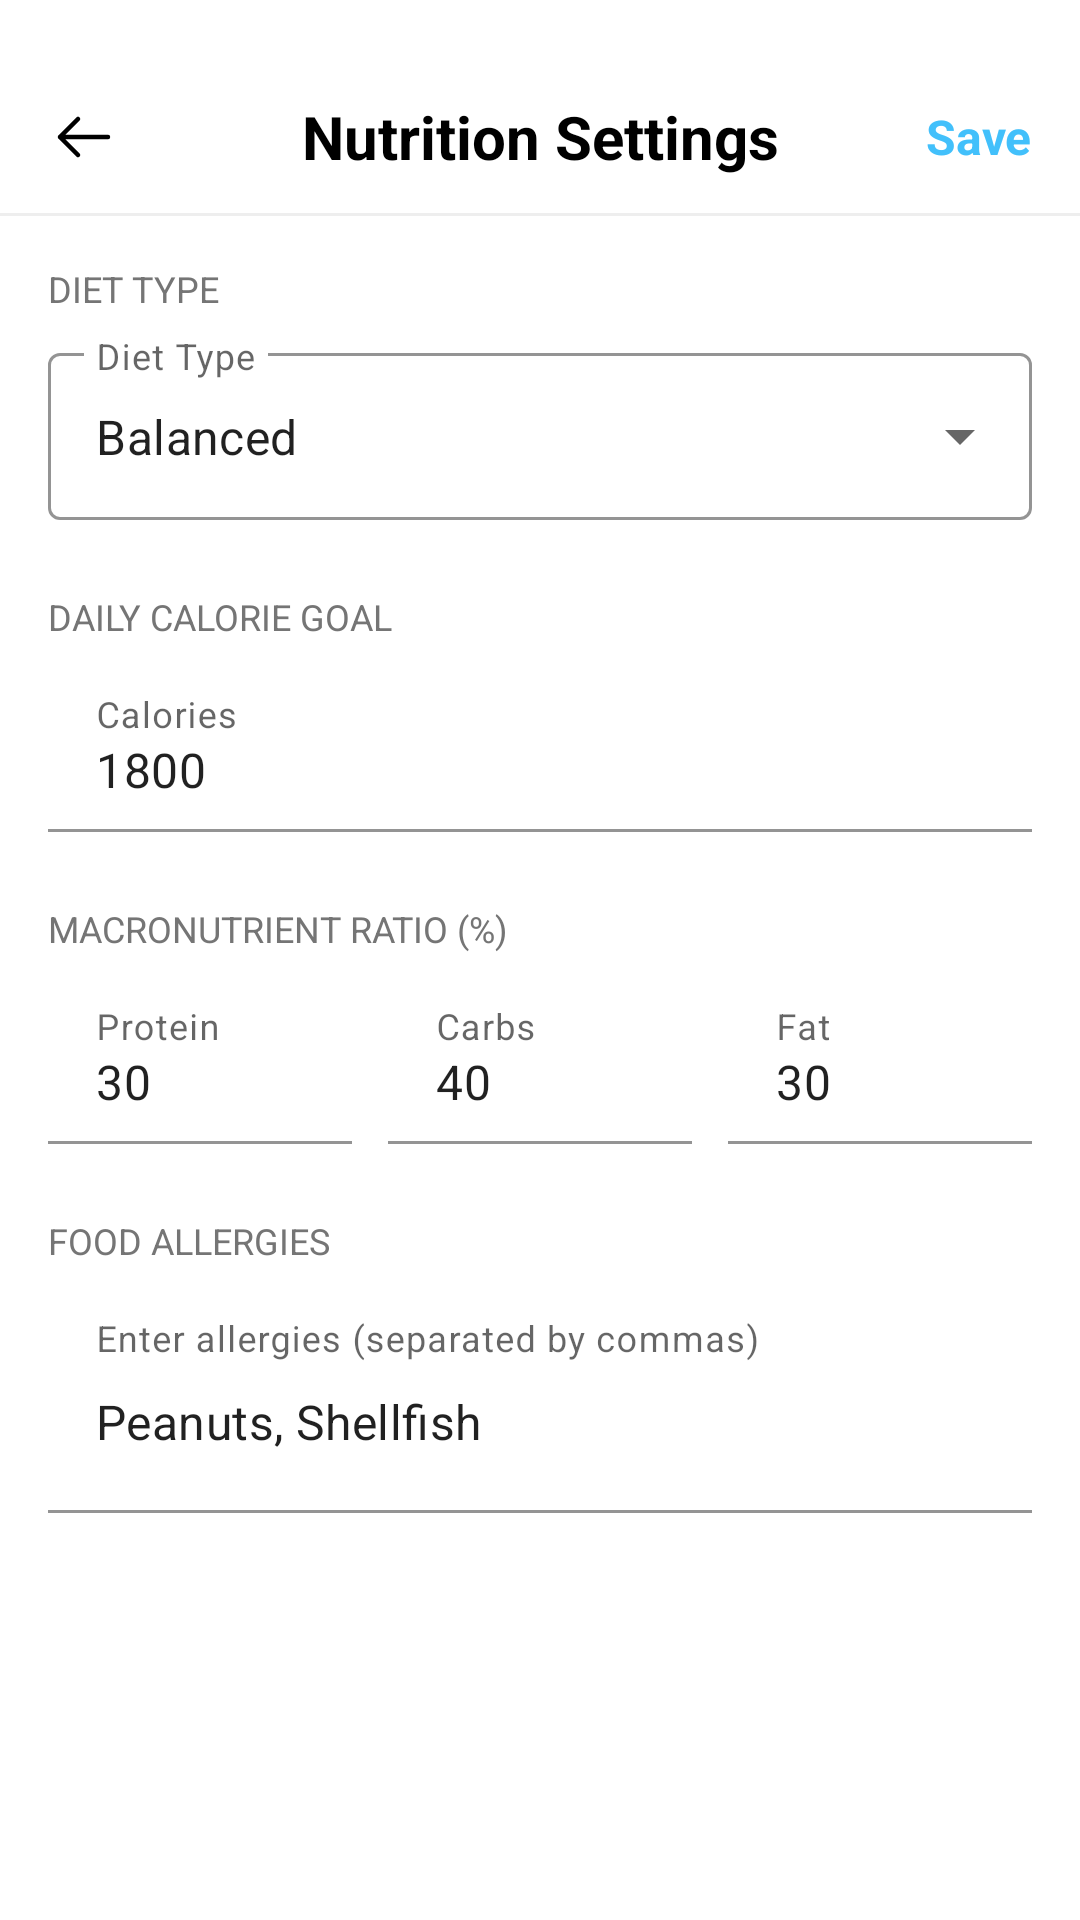

Here is an Android app screen rendered from its layout file. Give the layout XML and the strings, colors and styles it references.
<!-- AndroidManifest.xml: application theme Theme.FitFlow -->
<!-- res/layout/activity_nutrition_settings.xml -->
<?xml version="1.0" encoding="utf-8"?>
<androidx.constraintlayout.widget.ConstraintLayout xmlns:android="http://schemas.android.com/apk/res/android"
    xmlns:app="http://schemas.android.com/apk/res-auto"
    xmlns:tools="http://schemas.android.com/tools"
    android:layout_width="match_parent"
    android:layout_height="match_parent"
    android:background="@color/white">

    

    <androidx.constraintlayout.widget.ConstraintLayout
        android:id="@+id/header"
        android:layout_width="match_parent"
        android:layout_height="wrap_content"
        android:layout_marginTop="16dp"
        android:paddingStart="16dp"
        android:paddingTop="16dp"
        android:paddingEnd="16dp"
        android:paddingBottom="12dp"
        app:layout_constraintTop_toTopOf="parent"
        tools:layout_editor_absoluteX="0dp">

        <ImageView
            android:id="@+id/backtoSettings2"
            android:layout_width="24dp"
            android:layout_height="24dp"
            android:src="@drawable/ic_arrow_left"
            app:layout_constraintBottom_toBottomOf="parent"
            app:layout_constraintStart_toStartOf="parent"
            app:layout_constraintTop_toTopOf="parent"
            app:tint="#000000" />

        <TextView
            android:layout_width="wrap_content"
            android:layout_height="wrap_content"
            android:text="Nutrition Settings"
            android:textColor="#000000"
            android:textSize="20sp"
            android:textStyle="bold"
            app:layout_constraintBottom_toBottomOf="parent"
            app:layout_constraintEnd_toEndOf="parent"
            app:layout_constraintStart_toStartOf="parent"
            app:layout_constraintTop_toTopOf="parent" />

        <TextView
            android:id="@+id/profile_data_save_button"
            android:layout_width="wrap_content"
            android:layout_height="wrap_content"
            android:text="Save"
            android:textColor="#42C0FB"
            android:textSize="16sp"
            android:textStyle="bold"
            app:layout_constraintBottom_toBottomOf="parent"
            app:layout_constraintEnd_toEndOf="parent"
            app:layout_constraintTop_toTopOf="parent" />
    </androidx.constraintlayout.widget.ConstraintLayout>

    <View
        android:id="@+id/divider"
        android:layout_width="match_parent"
        android:layout_height="1dp"
        android:background="#EEEEEE"
        app:layout_constraintTop_toBottomOf="@id/header" />

    <ScrollView
        android:layout_width="match_parent"
        android:layout_height="0dp"
        app:layout_constraintBottom_toBottomOf="parent"
        app:layout_constraintTop_toBottomOf="@id/divider">

        <LinearLayout
            android:layout_width="match_parent"
            android:layout_height="wrap_content"
            android:orientation="vertical"
            android:paddingBottom="24dp">

            
            <TextView
                android:layout_width="match_parent"
                android:layout_height="wrap_content"
                android:paddingStart="16dp"
                android:paddingTop="16dp"
                android:paddingEnd="16dp"
                android:paddingBottom="8dp"
                android:text="DIET TYPE"
                android:textColor="#757575"
                android:textSize="12sp" />

            <com.google.android.material.textfield.TextInputLayout
                android:layout_width="match_parent"
                android:layout_height="wrap_content"
                android:layout_marginStart="16dp"
                android:layout_marginEnd="16dp"
                android:layout_marginBottom="16dp"
                android:hint="Diet Type"
                app:boxBackgroundColor="@android:color/transparent"
                app:boxStrokeColor="#42C0FB"
                style="@style/Widget.MaterialComponents.TextInputLayout.OutlinedBox.ExposedDropdownMenu">

                <AutoCompleteTextView
                    android:id="@+id/diet_type_dropdown"
                    android:layout_width="match_parent"
                    android:layout_height="wrap_content"
                    android:inputType="none"
                    android:text="Balanced" />
            </com.google.android.material.textfield.TextInputLayout>

            
            <TextView
                android:layout_width="match_parent"
                android:layout_height="wrap_content"
                android:paddingStart="16dp"
                android:paddingTop="8dp"
                android:paddingEnd="16dp"
                android:paddingBottom="8dp"
                android:text="DAILY CALORIE GOAL"
                android:textColor="#757575"
                android:textSize="12sp" />

            <com.google.android.material.textfield.TextInputLayout
                android:layout_width="match_parent"
                android:layout_height="wrap_content"
                android:layout_marginStart="16dp"
                android:layout_marginEnd="16dp"
                android:layout_marginBottom="16dp"
                android:hint="Calories"
                app:boxBackgroundColor="@android:color/transparent"
                app:boxStrokeColor="#42C0FB">

                <com.google.android.material.textfield.TextInputEditText
                    android:id="@+id/calories_input"
                    android:layout_width="match_parent"
                    android:layout_height="wrap_content"
                    android:inputType="number"
                    android:text="1800" />
            </com.google.android.material.textfield.TextInputLayout>

            
            <TextView
                android:layout_width="match_parent"
                android:layout_height="wrap_content"
                android:paddingStart="16dp"
                android:paddingTop="8dp"
                android:paddingEnd="16dp"
                android:paddingBottom="8dp"
                android:text="MACRONUTRIENT RATIO (%)"
                android:textColor="#757575"
                android:textSize="12sp" />

            <LinearLayout
                android:layout_width="match_parent"
                android:layout_height="wrap_content"
                android:layout_marginStart="16dp"
                android:layout_marginEnd="16dp"
                android:layout_marginBottom="16dp"
                android:orientation="horizontal">

                <com.google.android.material.textfield.TextInputLayout
                    android:layout_width="0dp"
                    android:layout_height="wrap_content"
                    android:layout_weight="1"
                    android:layout_marginEnd="8dp"
                    android:hint="Protein"
                    app:boxBackgroundColor="@android:color/transparent"
                    app:boxStrokeColor="#42C0FB">

                    <com.google.android.material.textfield.TextInputEditText
                        android:id="@+id/protein_input"
                        android:layout_width="match_parent"
                        android:layout_height="wrap_content"
                        android:inputType="number"
                        android:text="30" />
                </com.google.android.material.textfield.TextInputLayout>

                <com.google.android.material.textfield.TextInputLayout
                    android:layout_width="0dp"
                    android:layout_height="wrap_content"
                    android:layout_weight="1"
                    android:layout_marginStart="4dp"
                    android:layout_marginEnd="4dp"
                    android:hint="Carbs"
                    app:boxBackgroundColor="@android:color/transparent"
                    app:boxStrokeColor="#42C0FB">

                    <com.google.android.material.textfield.TextInputEditText
                        android:id="@+id/carbs_input"
                        android:layout_width="match_parent"
                        android:layout_height="wrap_content"
                        android:inputType="number"
                        android:text="40" />
                </com.google.android.material.textfield.TextInputLayout>

                <com.google.android.material.textfield.TextInputLayout
                    android:layout_width="0dp"
                    android:layout_height="wrap_content"
                    android:layout_weight="1"
                    android:layout_marginStart="8dp"
                    android:hint="Fat"
                    app:boxBackgroundColor="@android:color/transparent"
                    app:boxStrokeColor="#42C0FB">

                    <com.google.android.material.textfield.TextInputEditText
                        android:id="@+id/fat_input"
                        android:layout_width="match_parent"
                        android:layout_height="wrap_content"
                        android:inputType="number"
                        android:text="30" />
                </com.google.android.material.textfield.TextInputLayout>
            </LinearLayout>

            
            <TextView
                android:layout_width="match_parent"
                android:layout_height="wrap_content"
                android:paddingStart="16dp"
                android:paddingTop="8dp"
                android:paddingEnd="16dp"
                android:paddingBottom="8dp"
                android:text="FOOD ALLERGIES"
                android:textColor="#757575"
                android:textSize="12sp" />

            <com.google.android.material.textfield.TextInputLayout
                android:layout_width="match_parent"
                android:layout_height="wrap_content"
                android:layout_marginStart="16dp"
                android:layout_marginEnd="16dp"
                android:layout_marginBottom="16dp"
                android:hint="Enter allergies (separated by commas)"
                app:boxBackgroundColor="@android:color/transparent"
                app:boxStrokeColor="#42C0FB">

                <com.google.android.material.textfield.TextInputEditText
                    android:id="@+id/allergies_input"
                    android:layout_width="match_parent"
                    android:layout_height="wrap_content"
                    android:inputType="textMultiLine"
                    android:minLines="2"
                    android:text="Peanuts, Shellfish" />
            </com.google.android.material.textfield.TextInputLayout>
        </LinearLayout>
    </ScrollView>
</androidx.constraintlayout.widget.ConstraintLayout>
<!-- resources referenced by this layout -->
<resources>
  <color name="white">#FFFFFFFF</color>
  <!-- drawable ic_arrow_left (drawable) -->
  <vector xmlns:android="http://schemas.android.com/apk/res/android" android:height="25dp" android:viewportHeight="24" android:viewportWidth="24" android:width="25dp">
        
      <path android:fillColor="#00000000" android:pathData="M20,12H4M4,12L10,6M4,12L10,18" android:strokeColor="#1C274C" android:strokeLineCap="round" android:strokeLineJoin="round" android:strokeWidth="1.5"/>
      
  </vector>
  <style name="Theme.FitFlow" parent="Theme.MaterialComponents.DayNight.NoActionBar">
          
          <item name="colorPrimary">@color/purple_500</item>
          <item name="colorPrimaryVariant">@color/purple_700</item>
          <item name="colorOnPrimary">@color/white</item>
  
  
          
          <item name="colorSecondary">@color/teal_200</item>
          <item name="colorSecondaryVariant">@color/teal_700</item>
          <item name="colorOnSecondary">@color/black</item>
  
          
          <item name="android:statusBarColor">?attr/colorPrimaryVariant</item>
  
  
      </style>
  <color name="purple_500">#FF6200EE</color>
  <color name="purple_700">#FF3700B3</color>
  <color name="teal_200">#FF03DAC5</color>
  <color name="teal_700">#FF018786</color>
  <color name="black">#FF000000</color>
</resources>
